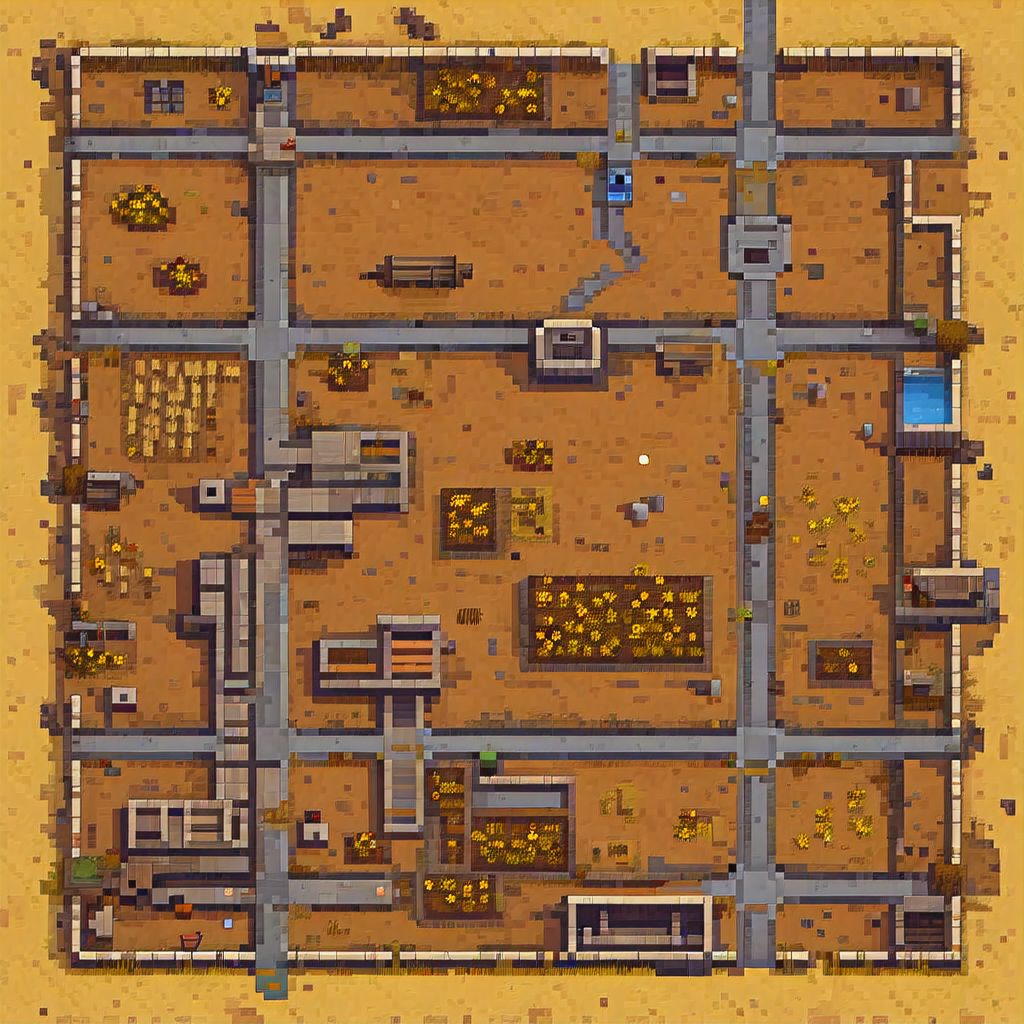
Generation parameters embedded in this image by ComfyUI (PNG 'prompt' text chunk: the API-format workflow graph, JSON):
{"3":{"inputs":{"seed":384304269682108,"steps":20,"cfg":7.0,"sampler_name":"dpmpp_2m","scheduler":"karras","denoise":1.0,"model":["10",0],"positive":["6",0],"negative":["7",0],"latent_image":["5",0]},"class_type":"KSampler"},"4":{"inputs":{"ckpt_name":"pixelArtDiffusionXL_spriteShaper.safetensors"},"class_type":"CheckpointLoaderSimple"},"5":{"inputs":{"width":1024,"height":1024,"batch_size":4},"class_type":"EmptyLatentImage"},"6":{"inputs":{"text":"Pixel graphics, nintendo artstyle, Top-down 3/4 view, No horizontal tilt, slight vertical tilt, perfectly aligned grid-based tiles, derelict hayfield, dead grass, (muddy colors:1.1), (moon terrain:1.1), gray weeds","clip":["10",1]},"class_type":"CLIPTextEncode"},"7":{"inputs":{"text":"aid291, easynegative, verybadimagenegative_v1.3, speech bubble, low quality, blurred, multiple views, watermark, reflection, green","clip":["10",1]},"class_type":"CLIPTextEncode"},"8":{"inputs":{"samples":["3",0],"vae":["4",2]},"class_type":"VAEDecode"},"9":{"inputs":{"filename_prefix":"pixel art diff - pixelscenery","images":["8",0]},"class_type":"SaveImage"},"10":{"inputs":{"lora_name":"PixelScenery.safetensors","strength_model":1.0,"strength_clip":1.0,"model":["4",0],"clip":["4",1]},"class_type":"LoraLoader"},"11":{"inputs":{"text":"apxlz, (sideview shot, side profile:1.1), side-on view, lateral view, full side shot,  (black background:1.1), bronze tank robot, support legs, green insect antennae, double barrel, pixel game, video game robot, (pixel art:1.3) (16 bit game art:1.1) SNES Graphics, 8bit graphics, low fidelity,(pixel sprite:1.1), no background, empty backdrop"},"class_type":"CLIPTextEncode"},"13":{"inputs":{"text":"Pixel graphics, nintendo artstyle, Top-down 3/4 view, No horizontal tilt, slight vertical tilt, perfectly aligned grid-based tiles, derelict hayfield, dead farmland, withering grass, (muddy colors:1.1), moon terrain, gray weeds, tiles"},"class_type":"CLIPTextEncode"},"14":{"inputs":{"text":"(scenery, wide angle shot, side-view shot:1.1), power generators, energy silos, (muddy colors:1.05), 3/4 camera angle, high angle shot, cyber rubble, post apocalyptic, abandoned city, broken concrete floor, lampposts, dusk backdrop, orange sky background, (pixel art, pixel game graphics, 16 bit art style:1.1)"},"class_type":"CLIPTextEncode"},"15":{"inputs":{"text":""},"class_type":"CLIPTextEncode"},"16":{"inputs":{"lora_name":"16-bit_pixel_style.safetensors","strength_model":1,"strength_clip":1},"class_type":"LoraLoader"},"17":{"inputs":{"lora_name":"16-bit_pixel_style.safetensors","strength_model":1,"strength_clip":1},"class_type":"LoraLoader"},"18":{"inputs":{"lora_name":"Expressive_H-000001.safetensors","strength_model":0.5,"strength_clip":1},"class_type":"LoraLoader"}}